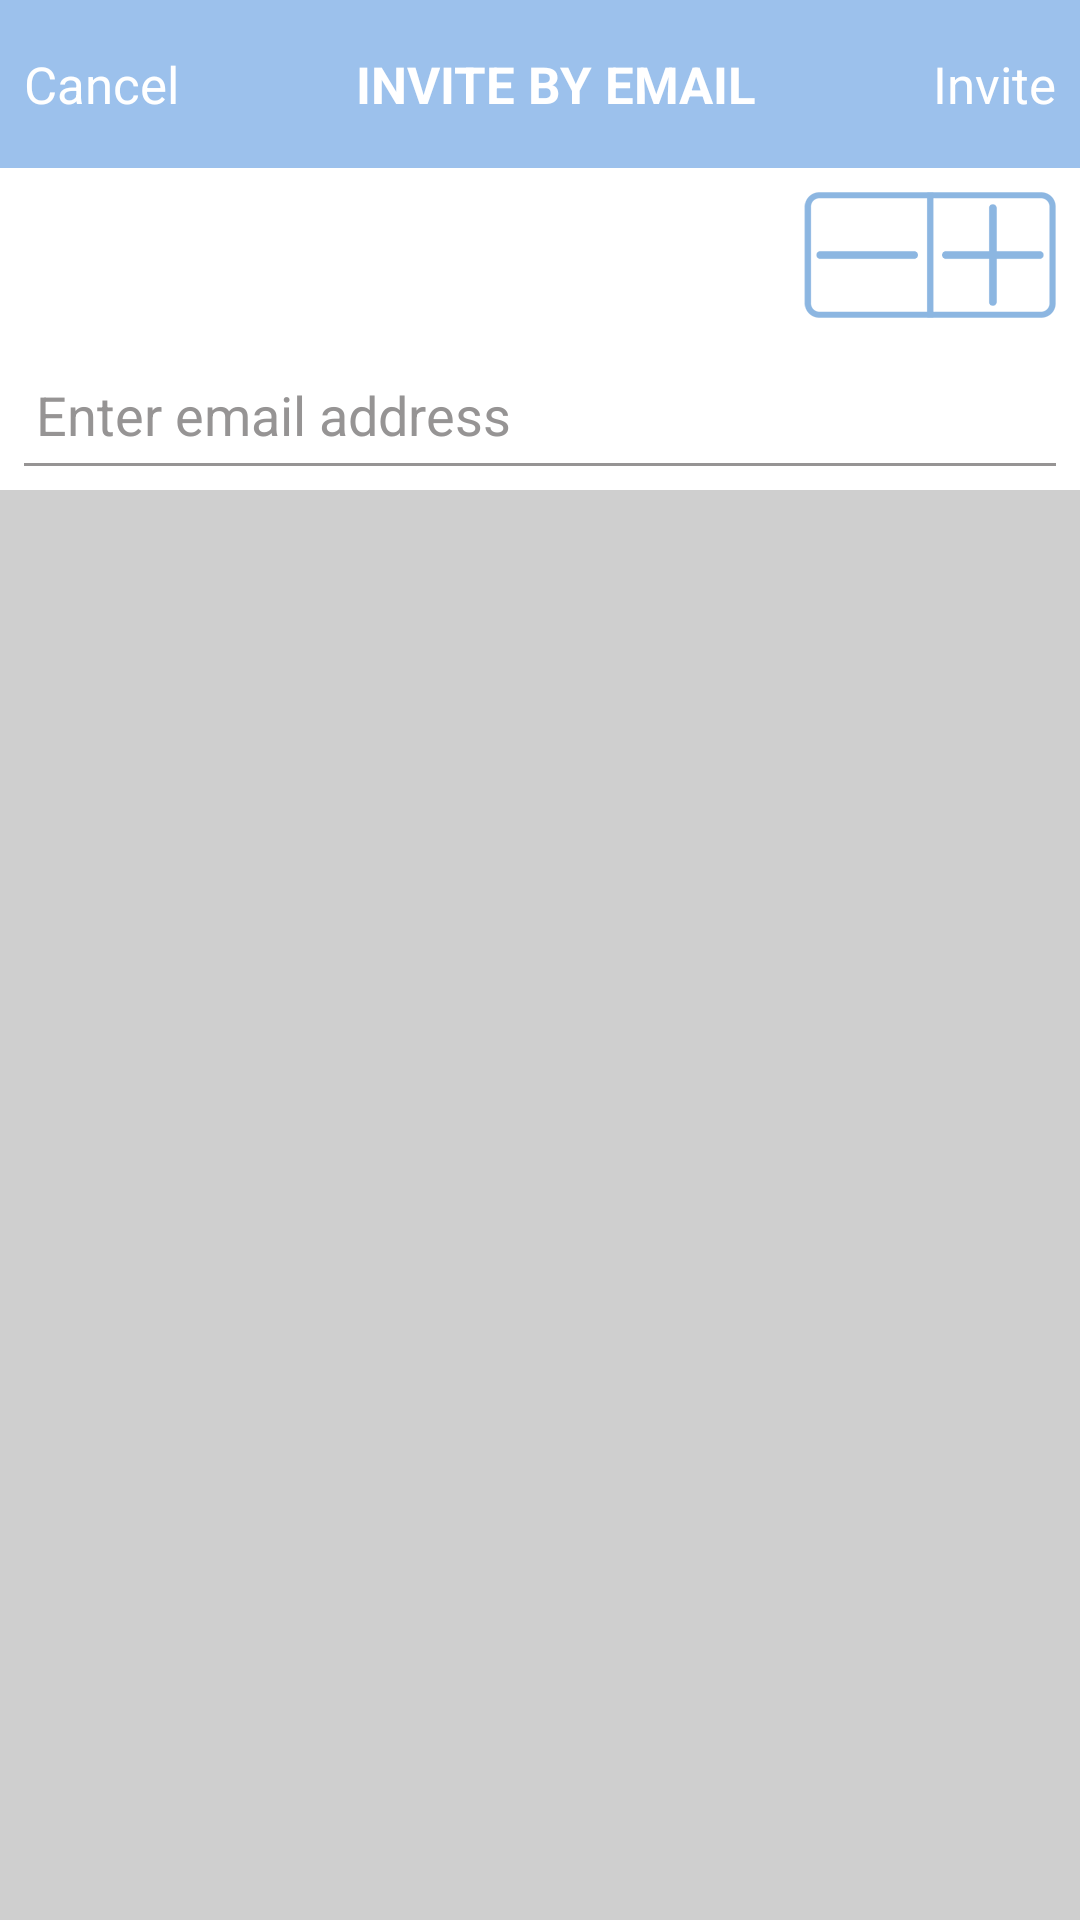

The Android layout XML behind this screen, and the referenced resources:
<!-- AndroidManifest.xml: application theme AppTheme -->
<!-- res/layout/dlg_invite_by_email.xml -->
<?xml version="1.0" encoding="utf-8"?>
<LinearLayout xmlns:android="http://schemas.android.com/apk/res/android"
    android:layout_width="match_parent"
    android:layout_height="match_parent"
    android:background="@color/gray"
    android:orientation="vertical">

    <LinearLayout
        android:layout_width="match_parent"
        android:layout_height="?android:attr/actionBarSize"
        android:background="@color/colorPrimary"
        android:gravity="center"
        android:orientation="horizontal"
        android:paddingLeft="8dp"
        android:paddingRight="8dp">

        <TextView
            android:id="@+id/tv_cancel"
            android:layout_width="wrap_content"
            android:layout_height="match_parent"
            android:gravity="center"
            android:text="Cancel"
            android:textColor="@android:color/white"
            android:textSize="@dimen/txt6" />

        <TextView
            android:layout_width="match_parent"
            android:layout_height="match_parent"
            android:layout_weight="1"
            android:gravity="center"
            android:paddingLeft="8dp"
            android:paddingRight="8dp"
            android:text="INVITE BY EMAIL"
            android:textColor="@android:color/white"
            android:textSize="@dimen/txt6"
            android:textStyle="bold" />

        <TextView
            android:id="@+id/tv_invite"
            android:layout_width="wrap_content"
            android:layout_height="match_parent"
            android:gravity="center"
            android:text="Invite"
            android:textColor="@android:color/white"
            android:textSize="@dimen/txt6" />
    </LinearLayout>

    <LinearLayout
        android:layout_width="match_parent"
        android:layout_height="wrap_content"
        android:background="@android:color/white"
        android:orientation="vertical">

        <LinearLayout
            android:layout_width="wrap_content"
            android:layout_height="wrap_content"
            android:layout_gravity="right"
            android:layout_margin="8dp"
            android:background="@drawable/ic_bg_minus_plus"
            android:orientation="horizontal">

            <ImageView
                android:id="@+id/iv_minus"
                android:layout_width="wrap_content"
                android:layout_height="wrap_content"
                android:src="@drawable/ic_minus"/>

            <ImageView
                android:id="@+id/iv_plus"
                android:layout_width="wrap_content"
                android:layout_height="wrap_content"
                android:src="@drawable/ic_plus" />
        </LinearLayout>
    </LinearLayout>

    <ScrollView
        android:layout_width="match_parent"
        android:layout_height="wrap_content"
        >

        <LinearLayout
            android:id="@+id/ll_email_list"
            android:layout_width="match_parent"
            android:layout_height="wrap_content"
            android:background="@android:color/white"
            android:orientation="vertical">

            <include layout="@layout/row_invite_email" />
        </LinearLayout>
    </ScrollView>
</LinearLayout>
<!-- res/layout/row_invite_email.xml (included above) -->
<?xml version="1.0" encoding="utf-8"?>
<LinearLayout xmlns:android="http://schemas.android.com/apk/res/android"
    android:layout_width="match_parent"
    android:layout_height="match_parent"
    android:padding="8dp"
    android:orientation="vertical">
    <EditText
        android:id="@+id/et_email"
        android:layout_width="match_parent"
        android:layout_height="wrap_content"
        android:singleLine="true"
        android:hint="Enter email address"
        android:textColorHint="@color/dark_gray"
        android:textColor="@android:color/black"
        android:padding="4dp"
        android:background="@android:color/transparent"/>
    <View
        android:layout_width="match_parent"
        android:layout_height="1dp"
        android:background="@color/dark_gray"/>
</LinearLayout>
<!-- resources referenced by this layout -->
<resources>
  <color name="colorPrimary">#9cc1ec</color>
  <color name="dark_gray">#969494</color>
  <color name="gray">#cfcfcf</color>
  <dimen name="txt6">17dp</dimen>
  <!-- drawable ic_bg_minus_plus: png bitmap (drawable-hdpi, 691 bytes) -->
  <!-- drawable ic_minus: png bitmap (drawable-hdpi, 371 bytes) -->
  <!-- drawable ic_plus: png bitmap (drawable-hdpi, 547 bytes) -->
  <style name="AppTheme" parent="Theme.AppCompat.NoActionBar">
          
          <item name="colorPrimary">@color/colorPrimary</item>
          <item name="colorPrimaryDark">@color/colorPrimaryDark</item>
          <item name="colorAccent">@color/colorAccent</item>
      </style>
  <color name="colorPrimaryDark">#9cc1ec</color>
  <color name="colorAccent">#8fb1d9</color>
</resources>
